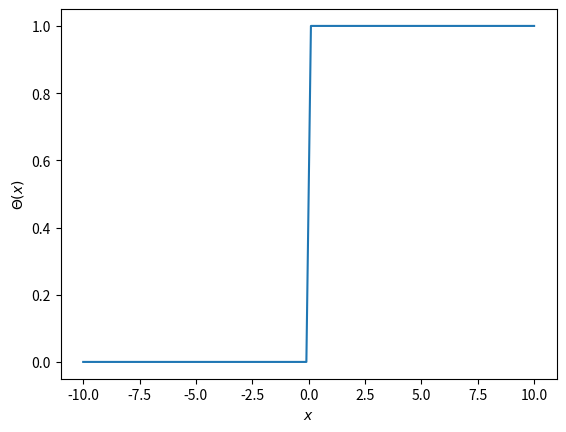

Write the Python code that produced this figure.
def heaviside(x):
    return 0.5 * (np.sign(x) + 1)

import numpy as np
x = np.linspace(-10, 10, 100)

import matplotlib.pyplot as plt
plt.plot(x, heaviside(x))
plt.xlabel(r"$x$")
plt.ylabel(r"$\Theta(x)$")

plt.show()
